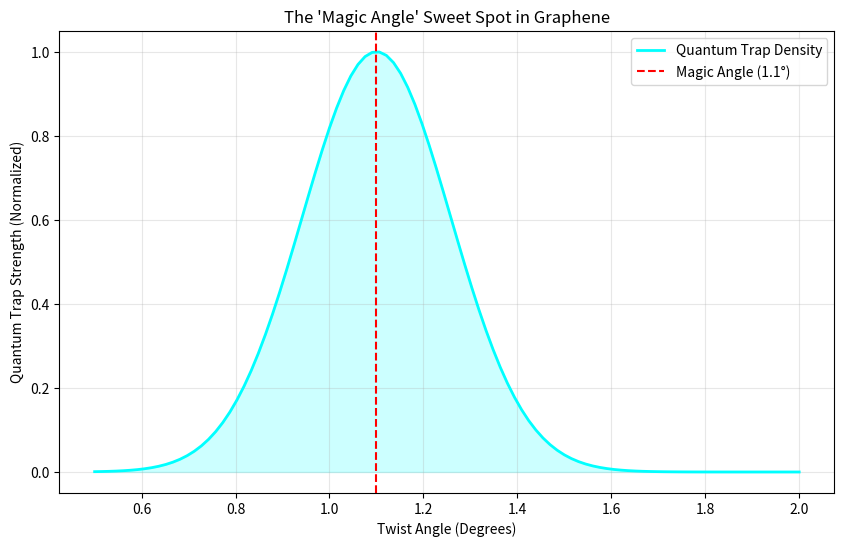

Reproduce this figure in Python. (Note: this script raises an exception after producing the figure.)
import numpy as np
import matplotlib.pyplot as plt


def simulate_magic_angle_trap(angle_degrees):
    """
    Simulates the 'Trap Strength' of a twisted graphene lattice.
    The magic angle is approx 1.1 degrees.
    """
    magic_angle = 1.1
    # Sensitivity factor: how quickly the quantum state collapses away from 1.1 deg
    sensitivity = 20.0

    # Calculate Moire Pattern Quality (Quantum Trap Strength)
    # Using a Gaussian-like response around the magic angle
    trap_strength = np.exp(-sensitivity * (angle_degrees - magic_angle) ** 2)

    return trap_strength


def run_sweep():
    angles = np.linspace(0.5, 2.0, 100)
    strengths = [simulate_magic_angle_trap(a) for a in angles]

    print("\n🔬 QUANTUM SWEEP: Searching for the Magic Angle (1.1°)")
    print("======================================================")

    target_angles = [1.0, 1.1, 1.2, 1.5]
    for ta in target_angles:
        s = simulate_magic_angle_trap(ta)
        status = "✅ QUANTUM TRAP ACTIVE" if s > 0.8 else "❌ LEAKY (Classical State)"
        print(f"Angle: {ta:.2f}° | Trap Efficiency: {s*100:6.1f}% | Result: {status}")

    print("\n💡 CONCLUSION:")
    print("- A deviation of only 0.1 degree causes the quantum state to 'leak'.")
    print("- This is why manual DIY is nearly impossible for high-quality graphene.")
    print("- UET Solution: Acoustic Self-Alignment vibrates the flakes into the magic lock.")

    # Save a visual proof for the walkthrough
    plt.figure(figsize=(10, 6))
    plt.plot(angles, strengths, color="cyan", linewidth=2, label="Quantum Trap Density")
    plt.axvline(x=1.1, color="red", linestyle="--", label="Magic Angle (1.1°)")
    plt.fill_between(angles, strengths, color="cyan", alpha=0.2)
    plt.title("The 'Magic Angle' Sweet Spot in Graphene")
    plt.xlabel("Twist Angle (Degrees)")
    plt.ylabel("Quantum Trap Strength (Normalized)")
    plt.legend()
    plt.grid(True, alpha=0.3)
    plt.savefig("research_uet/topics/0.28_Material_Synthesis/Figures/magic_angle_plot.png")
    print(
        "\n✅ Plot saved as 'research_uet/topics/0.28_Material_Synthesis/Figures/magic_angle_plot.png'"
    )


if __name__ == "__main__":
    run_sweep()
